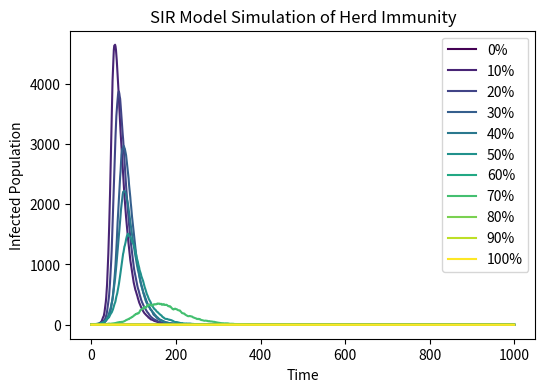

Reproduce this figure in Python.
# import necessary libraries
import numpy as np
import matplotlib.pyplot as plt
from matplotlib import cm

#initialise the populations and basic constants
population = 10000
infected_curve = []
beta = 0.3
gamma = 0.05

#set the S, I, R initial populations
for j in range(11):
    I = [1]
    R = [round((population-I[0])*j/10)]
    S = [population - I[0] - R[0]]

    #simulate the infection and recovery process with vaccination rate
    for i in range(1000):
        x = beta * I[i] / population#the probability of infection
        b = np.random.choice([0,1],S[i],p = [1-x,x])#simulate the infection one time
        a = np.random.choice([0,1],I[i], p = [0.95,0.05])#simulate the recovery one time

        #refresh the population of S, I, and R
        S.append(S[i] - np.sum(b == 1))      
        R.append(R[i] + np.sum(a == 1))
        I.append(I[i] + np.sum(b == 1) - np.sum(a == 1))
    infected_curve.append(I)

#figure plotting
plt.figure(figsize = (6, 4), dpi = 150)

#use the library to get some colors, and draw the lines of infected people with different vaccination rate
colormap = plt.cm.get_cmap('viridis', 11)
for j in range(11):
    color = colormap(j)
    plt.plot(infected_curve[j], label = f"{10*j}%",color = color)
plt.xlabel("Time")
plt.ylabel("Infected Population")
plt.title("SIR Model Simulation of Herd Immunity")
plt.legend(loc = 'upper right')#the location of legend
plt.show()
